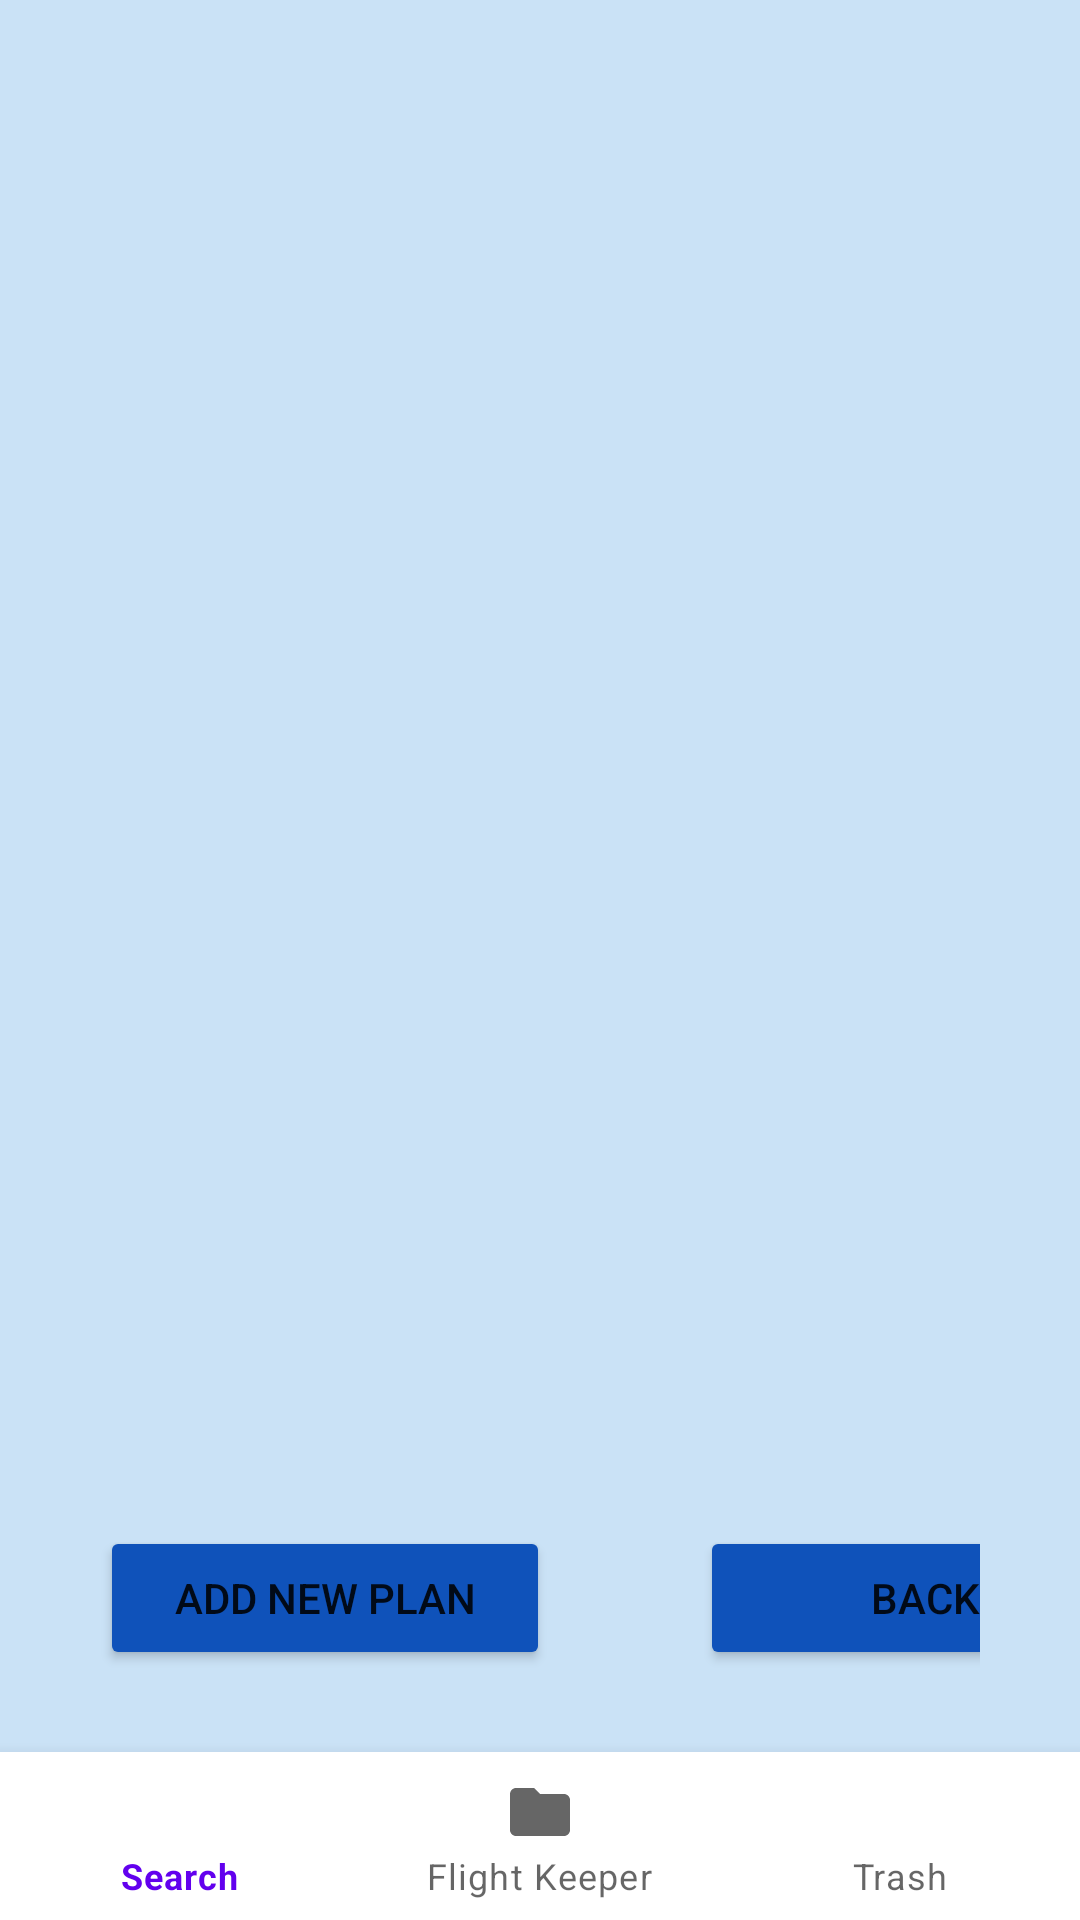

The Android layout XML behind this screen, and the referenced resources:
<!-- AndroidManifest.xml: application theme Theme.MyQuizApp -->
<!-- res/layout/activity_plan_main.xml -->
<?xml version="1.0" encoding="utf-8"?>
<FrameLayout xmlns:android="http://schemas.android.com/apk/res/android"
    android:layout_width="match_parent"
    android:layout_height="match_parent"
    android:background="#CAE2F6">

    <LinearLayout
        android:layout_width="match_parent"
        android:layout_height="550dp"
        android:layout_marginLeft="100px"
        android:layout_marginTop="200px"
        android:layout_marginRight="100px"
        android:layout_marginBottom="200px"
        android:orientation="vertical">

        <TextView
            android:id="@+id/title"
            android:layout_width="wrap_content"
            android:layout_height="wrap_content"
            android:layout_gravity="center"
            android:textColor="#0F52BA"
            android:textSize="70px" />

        <ListView
            android:id="@+id/combinations"
            android:layout_width="fill_parent"
            android:layout_height="400dp"
            android:focusable="true"
            android:layout_marginTop="10dp"></ListView>


        <LinearLayout
            android:layout_width="match_parent"
            android:layout_height="59dp"
            android:gravity="bottom"
            android:orientation="horizontal">

            <Button
                android:id="@+id/add_new_plan"
                android:layout_width="150dp"
                android:layout_height="wrap_content"
                android:layout_marginTop="10dp"
                android:backgroundTint="#0F52BA"
                android:text="Add New Plan" />

            <Button
                android:id="@+id/back_to_keeper"
                android:layout_width="150dp"
                android:layout_height="wrap_content"
                android:layout_marginTop="10dp"
                android:layout_marginLeft="50dp"
                android:backgroundTint="#0F52BA"
                android:text="Back" />

        </LinearLayout>


    </LinearLayout>

    <androidx.constraintlayout.widget.ConstraintLayout
        xmlns:android="http://schemas.android.com/apk/res/android"
        xmlns:app="http://schemas.android.com/apk/res-auto"
        android:layout_width="match_parent"
        android:layout_height="match_parent">

        <com.google.android.material.bottomnavigation.BottomNavigationView
            android:id="@+id/bottom_navigation"
            android:layout_width="match_parent"
            android:layout_height="wrap_content"
            app:layout_constraintBottom_toBottomOf="parent"
            app:layout_constraintEnd_toEndOf="parent"
            app:menu="@menu/my_navigation_items"/>

    </androidx.constraintlayout.widget.ConstraintLayout>

</FrameLayout>
<!-- resources referenced by this layout -->
<resources>
  <style name="Theme.MyQuizApp" parent="Theme.MaterialComponents.DayNight.DarkActionBar">
          
          <item name="colorPrimary">@color/purple_500</item>
          <item name="colorPrimaryVariant">@color/purple_700</item>
          <item name="colorOnPrimary">@color/white</item>
          
          <item name="colorSecondary">@color/teal_200</item>
          <item name="colorSecondaryVariant">@color/teal_700</item>
          <item name="colorOnSecondary">@color/black</item>
          
          <item name="android:statusBarColor" tools:targetApi="l">?attr/colorPrimaryVariant</item>
          
      </style>
  <color name="purple_500">#FF6200EE</color>
  <color name="purple_700">#FF3700B3</color>
  <color name="white">#FFFFFFFF</color>
  <color name="teal_200">#FF03DAC5</color>
  <color name="teal_700">#FF018786</color>
  <color name="black">#FF000000</color>
</resources>
